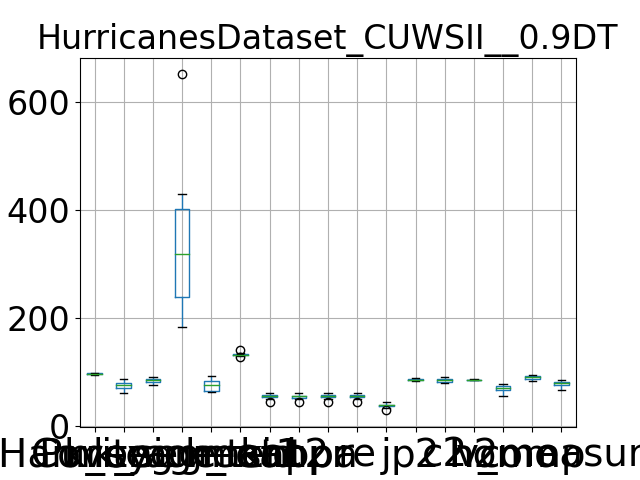

Data behind this chart, as committed beside it:
, Purity, Coverage, Harmonic mean, best parameters, k_segment1, k_segment2, k_tsid, acc, kappa, pr, re, j, p2, c2, h2, homo, comp, v_measure
0, 98.46, 61.28, 75.55, {'window_size': 7, 'majority_vote_degree…, 651, 93, 130, 44.56, 44.13, 44.56, 44.56, 28.67, 88.96, 80.14, 84.32, 56.15, 83.36, 67.1
1, 94.51, 86.44, 90.29, {'window_size': 7, 'majority_vote_degree…, 184, 64, 134, 61.08, 60.52, 61.08, 61.08, 43.96, 84.05, 90.7, 87.25, 78.05, 94.82, 85.62
2, 96.35, 76.12, 85.05, {'window_size': 7, 'majority_vote_degree…, 353, 85, 135, 53.94, 53.47, 53.94, 53.94, 36.93, 84.57, 84.43, 84.5, 70.45, 88.32, 78.38
3, 97.66, 69.06, 80.91, {'window_size': 7, 'majority_vote_degree…, 429, 80, 134, 49.52, 48.98, 49.52, 49.52, 32.91, 87.63, 81.4, 84.4, 64.18, 87.22, 73.94
4, 96.39, 80.27, 87.59, {'window_size': 7, 'majority_vote_degree…, 257, 63, 132, 55.77, 55.14, 55.77, 55.77, 38.67, 84.96, 87.16, 86.04, 71.08, 91.4, 79.97
5, 96.76, 75.57, 84.86, {'window_size': 7, 'majority_vote_degree…, 287, 73, 132, 56.19, 55.59, 56.19, 56.19, 39.08, 87.1, 84.07, 85.56, 71.57, 91.12, 80.17
6, 97.91, 66.29, 79.06, {'window_size': 7, 'majority_vote_degree…, 418, 86, 127, 54.48, 53.99, 54.48, 54.48, 37.44, 89.52, 80.27, 84.65, 64.97, 87.12, 74.43
7, 95.13, 80.25, 87.06, {'window_size': 7, 'majority_vote_degree…, 233, 66, 140, 57.42, 56.82, 57.42, 57.42, 40.27, 82.57, 86.62, 84.54, 74.14, 93.64, 82.76
8, 96.73, 74.2, 83.98, {'window_size': 7, 'majority_vote_degree…, 351, 78, 132, 52.49, 51.96, 52.49, 52.49, 35.59, 85.09, 83.78, 84.43, 68.68, 88.22, 77.23
9, 95.23, 82, 88.12, {'window_size': 7, 'majority_vote_degree…, 209, 64, 132, 56.56, 55.92, 56.56, 56.56, 39.43, 84.19, 87.87, 85.99, 74.66, 94.1, 83.26
